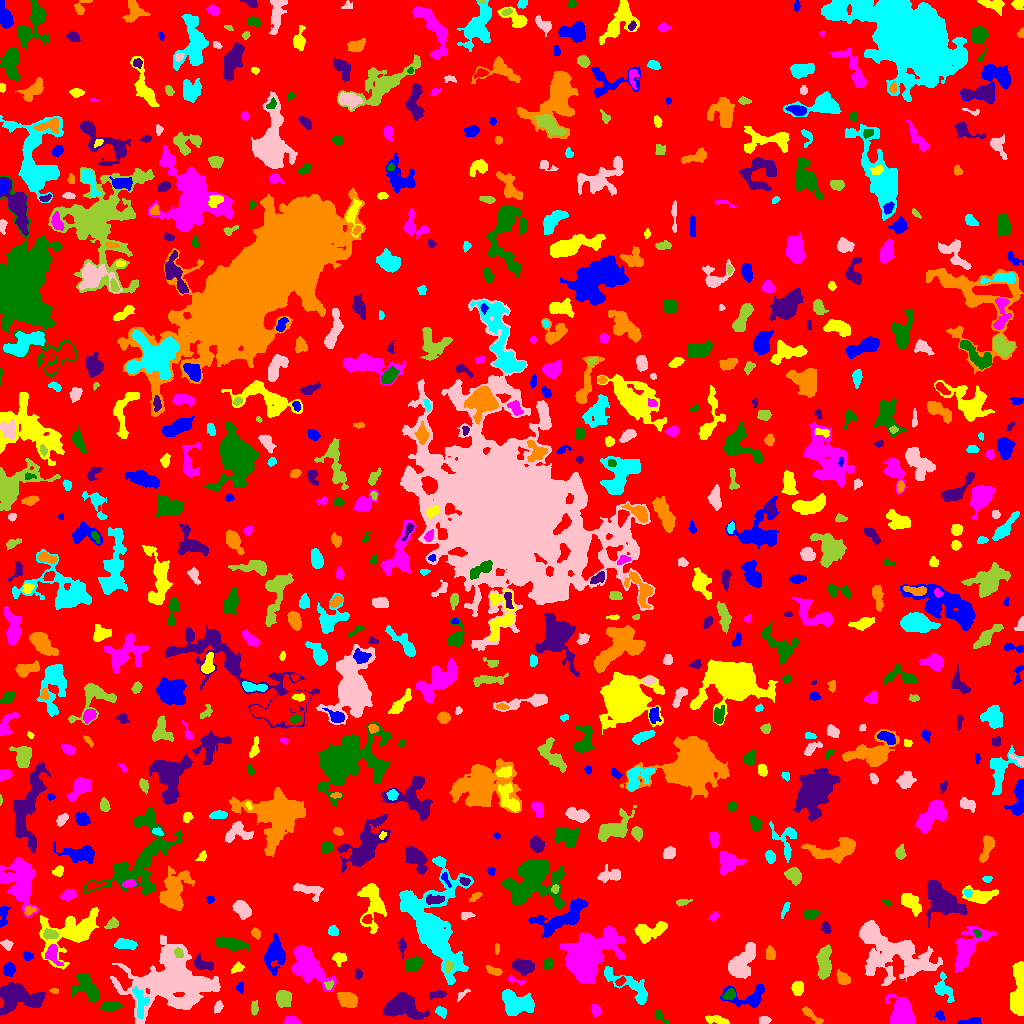

Data behind this chart, as committed beside it:
ID, X, Y, A, B, theta, total_flux, mu_max, mu_median, mu_mean, R_fwhm, R_e, R10, R90, x_start, x_end, y_start, y_end, area, greylevel
0, 506, 509.8, 297.4, 292.8, 0.3642, 1255739, 11.0, 1.0, 1.638, 56.64, 224, 84.26, 370.4, 0, 1023, 0, 1023, 766837, 1.638
1, 971.4, 1.703, 5.691, 1.527, 0.08742, 353.0, 7.0, 3.0, 2.736, 3.432, 3.29, 1.262, 5.232, 957, 981, 0, 6, 129, 6.736
2, 718.7, 3.065, 5.637, 1.681, -0.2343, 429.0, 9.0, 2.0, 2.648, 2.877, 3.338, 1.262, 5.809, 705, 729, 0, 8, 162, 6.648
3, 290.6, 2.897, 3.269, 2.047, -0.1096, 351.0, 6.0, 3.0, 3.134, 4.583, 3.241, 1.262, 4.983, 284, 300, 0, 7, 112, 7.134
4, 660.4, 6.968, 4.861, 1.856, -0.8008, 156.0, 3.0, 1.0, 1.405, 3.868, 3.29, 1.262, 5.202, 654, 669, 0, 14, 111, 5.405
5, 400.4, 16.95, 9.27, 5.27, -0.1802, 3553, 15.0, 4.0, 4.894, 6.91, 7.269, 2.821, 12.41, 383, 429, 4, 32, 726, 8.894
6, 811.1, 8.528, 6.83, 1.713, -0.6971, 269.0, 4.0, 2.0, 1.735, 5.171, 3.742, 1.382, 5.971, 802, 823, 0, 17, 155, 5.735
7, 441.2, 11.81, 2.805, 1.993, -0.3922, 186.0, 4.0, 2.0, 1.788, 4.297, 2.985, 1.128, 4.72, 435, 446, 5, 17, 104, 6.788
8, 764.2, 3.101, 2.548, 1.974, 0.1267, 286.0, 6.0, 3.0, 3.213, 4.107, 2.877, 1.128, 4.406, 759, 771, 0, 7, 89, 7.213
9, 254.1, 15.74, 3.31, 1.812, 1.493, 123.0, 3.0, 1.0, 1.268, 3.241, 3.038, 1.262, 4.886, 251, 258, 8, 23, 97, 6.268
10, 738.6, 7.822, 2.05, 1.824, 0.7062, 213.0, 6.0, 3.0, 2.803, 3.523, 2.459, 0.9772, 3.868, 734, 743, 3, 12, 76, 8.803
11, 939.8, 8.309, 2.477, 1.945, -0.9444, 149.0, 4.0, 2.0, 1.886, 3.989, 2.764, 1.128, 4.222, 934, 945, 3, 13, 79, 5.886
12, 1019, 40.35, 13.74, 3.113, 1.527, 2110, 12.0, 4.0, 4.187, 6.457, 6.283, 2.394, 10.6, 1010, 1023, 8, 62, 504, 8.187
13, 595.5, 12.9, 2.884, 1.898, -1.418, 334.0, 8.0, 3.0, 3.151, 3.656, 2.932, 1.128, 4.72, 591, 600, 7, 19, 106, 7.151
14, 109.4, 17.66, 4.284, 2.078, 0.02284, 764.0, 10.0, 3.5, 4.198, 4.951, 3.785, 1.596, 5.89, 100, 122, 13, 22, 182, 9.198
15, 16.04, 27.72, 9.907, 5.899, -0.1438, 4959, 21.0, 4.0, 5.707, 6.604, 7.632, 2.877, 13.41, 0, 45, 8, 41, 869, 10.71
16, 347.4, 23.99, 4.612, 3.162, -0.4788, 1650, 14.0, 5.0, 5.914, 5.944, 4.886, 1.954, 7.797, 336, 357, 16, 31, 279, 9.914
17, 515.3, 20.41, 7.573, 5.408, -0.3518, 4083, 15.0, 6.0, 6.727, 8.649, 7.442, 2.985, 11.9, 502, 534, 8, 34, 607, 9.727
18, 218.2, 16.36, 3.013, 1.922, 1.057, 212.0, 5.0, 2.0, 2.255, 3.478, 3.09, 1.262, 4.754, 214, 223, 10, 23, 94, 7.255
19, 283.1, 25.66, 4.094, 3.629, -1.439, 1628, 13.0, 6.0, 6.7, 5.698, 4.754, 1.954, 7.653, 276, 291, 16, 33, 243, 8.7
20, 553.3, 19.12, 5.999, 2.115, 0.4228, 951.0, 10.0, 5.0, 5.168, 5.971, 4.583, 1.784, 6.887, 541, 564, 13, 27, 184, 8.168
21, 751.2, 26.43, 9.909, 5.351, 0.15, 1220, 12.0, 2.0, 2.926, 4.652, 5.382, 1.954, 9.167, 720, 764, 16, 39, 417, 6.926
22, 1015, 18.17, 2.789, 1.789, -1.191, 123.0, 3.0, 1.0, 1.414, 3.7, 2.932, 1.128, 4.406, 1012, 1020, 13, 23, 87, 10.41
23, 902.5, 13.23, 6.797, 4.904, -1.343, 3307, 19.0, 4.0, 5.596, 6.206, 6.283, 2.459, 11.1, 885, 915, 0, 29, 591, 9.596
24, 729.5, 28.76, 2.835, 2.133, 0.6457, 308.0, 6.0, 2.0, 2.567, 4.107, 3.09, 1.262, 4.983, 722, 735, 24, 35, 120, 9.567
25, 437.3, 28.97, 4.031, 1.806, 0.172, 345.0, 7.0, 2.0, 2.851, 3.478, 3.338, 1.262, 5.412, 429, 446, 24, 33, 121, 7.851
26, 54.39, 32.51, 2.123, 1.235, -0.1039, 101.0, 6.0, 2.0, 2.196, 2.257, 1.954, 0.5642, 3.141, 49, 58, 30, 35, 46, 8.196
27, 139.9, 21.83, 8.796, 3.414, -1.415, 578.0, 6.0, 2.0, 2.133, 5.14, 4.983, 1.954, 8.215, 132, 149, 5, 37, 271, 10.13
28, 462.4, 29.74, 3.905, 1.453, 0.6631, 114.0, 4.0, 1.0, 1.5, 3.192, 2.523, 0.7979, 4.184, 457, 470, 22, 35, 76, 5.5
29, 329.1, 38.64, 2.003, 1.694, 0.5003, 80.0, 3.0, 1.0, 1.143, 2.764, 2.257, 0.7979, 3.568, 324, 333, 34, 43, 70, 9.143
30, 922.1, 38.66, 2.035, 1.408, 0.2295, 76.0, 4.0, 1.0, 1.49, 2.326, 1.871, 0.5642, 3.432, 918, 927, 35, 42, 51, 5.49
31, 239.4, 35.63, 2.237, 1.598, 1.511, 68.0, 3.0, 1.0, 0.9315, 1.954, 2.185, 0.7979, 3.7, 236, 243, 30, 41, 73, 6.932
32, 797.7, 35.36, 3.156, 2.933, -1.532, 455.0, 6.0, 3.0, 2.917, 5.14, 3.785, 1.493, 6.024, 791, 803, 28, 42, 156, 6.917
33, 515.1, 42.82, 5.46, 1.475, -0.3163, 125.0, 3.0, 1.0, 1.543, 3.432, 2.706, 1.128, 4.37, 508, 524, 38, 48, 81, 6.543
34, 86.87, 35.6, 7.796, 4.833, -0.8485, 2155, 12.0, 4.0, 4.705, 6.933, 6.507, 2.394, 10.42, 71, 98, 21, 50, 458, 7.705
35, 358, 49.43, 2.715, 1.666, -1.349, 115.0, 4.0, 2.0, 1.575, 3.613, 2.764, 0.9772, 4.146, 355, 362, 44, 55, 73, 5.575
36, 843, 45.16, 3.497, 2.563, -0.7746, 550.0, 8.0, 3.0, 3.438, 4.652, 3.742, 1.382, 6.05, 836, 850, 39, 54, 160, 7.438
37, 942.9, 34.81, 6.304, 3.837, -1.167, 811.0, 9.0, 2.0, 2.896, 4.297, 4.618, 1.693, 7.736, 934, 954, 21, 52, 280, 6.896
38, 742, 61.95, 9.958, 4.482, 0.9409, 2109, 8.0, 3.0, 3.429, 9.608, 7.569, 2.932, 11.77, 728, 755, 45, 81, 615, 7.429
39, 823.9, 60.71, 7.916, 2.89, 1.548, 1667, 9.0, 4.0, 4.126, 7.464, 6.024, 2.394, 9.322, 816, 831, 44, 79, 404, 8.126
40, 620.1, 41.88, 2.615, 1.645, 0.703, 192.0, 6.0, 2.0, 2.56, 3.29, 2.523, 0.9772, 4.068, 615, 626, 37, 47, 75, 10.56
41, 8.662, 53.91, 2.886, 2.516, -1.492, 477.0, 8.0, 3.0, 3.159, 4.478, 3.478, 1.382, 5.499, 3, 15, 47, 61, 151, 9.159
42, 238.2, 55.94, 2.461, 1.904, 0.2498, 135.0, 4.0, 1.0, 1.311, 3.656, 2.706, 0.9772, 4.297, 231, 244, 50, 62, 103, 6.311
43, 308.3, 56.9, 12.22, 6.687, -0.7852, 2958, 9.0, 3.0, 3.154, 8.921, 9.236, 3.568, 14.37, 291, 336, 32, 78, 938, 7.154
44, 548.1, 59.5, 2.429, 2.274, 0.9123, 272.0, 6.0, 3.0, 2.693, 4.068, 3.038, 1.128, 4.687, 544, 553, 54, 65, 101, 6.693
45, 203.7, 59.29, 5.789, 2.597, -0.3149, 553.0, 7.0, 3.0, 2.821, 4.37, 4.297, 1.596, 6.77, 194, 213, 53, 70, 196, 7.821
46, 494.1, 52.35, 4.454, 1.899, -0.3016, 301.0, 5.0, 2.0, 2.488, 4.37, 3.568, 1.382, 5.352, 486, 502, 48, 58, 121, 6.488
47, 629.1, 37.65, 16.12, 4.475, -0.5816, 2623, 12.0, 5.0, 4.949, 7.878, 7.632, 2.985, 11.71, 604, 647, 19, 57, 530, 6.949
48, 170.4, 42.75, 20.21, 14.41, 0.04454, 18731, 26.0, 5.0, 5.673, 8.74, 16.24, 5.293, 27.65, 110, 220, 0, 89, 3302, 8.673
49, 448.3, 56.91, 2.64, 1.838, 1.407, 174.0, 6.0, 2.0, 1.851, 2.877, 2.706, 0.9772, 4.514, 445, 453, 51, 63, 94, 10.85
50, 670.3, 55.3, 8.557, 5.474, -1.537, 2200, 8.0, 3.0, 3.129, 9.756, 8.019, 3.192, 12.48, 656, 684, 35, 71, 703, 7.129
51, 274.2, 68.57, 8.138, 4.617, 1.46, 2623, 14.0, 4.0, 5.194, 6.864, 6.864, 2.585, 11.31, 264, 285, 48, 90, 505, 7.194
52, 338.9, 65.32, 3.081, 2.703, 0.1397, 586.0, 10.0, 4.0, 4.156, 4.222, 3.478, 1.262, 5.726, 332, 346, 57, 71, 141, 7.156
53, 52.6, 69.93, 4.942, 2.841, -1.292, 678.0, 8.0, 2.0, 3.213, 5.171, 4.068, 1.596, 6.723, 45, 63, 58, 79, 211, 9.213
54, 413, 59.37, 3.703, 2.8, 0.4078, 1015, 12.0, 4.0, 4.677, 5.046, 4.068, 1.693, 6.604, 405, 422, 52, 67, 217, 9.677
55, 522.4, 57.25, 5.249, 3.13, -0.2016, 1687, 13.0, 6.0, 5.982, 6.206, 5.14, 2.034, 8.117, 512, 534, 48, 65, 282, 8.982
56, 770.2, 69.9, 3.382, 2.189, -1.463, 324.0, 5.0, 3.0, 2.656, 4.549, 3.523, 1.382, 5.382, 766, 775, 64, 78, 122, 6.656
57, 433.5, 97.86, 25.69, 13.3, -1.363, 14906, 23.0, 4.0, 5.403, 9.339, 14.33, 4.82, 25.37, 399, 473, 39, 167, 2759, 8.403
58, 893.8, 69.4, 21.21, 11.89, -0.4178, 15850, 16.0, 7.0, 7.369, 16.86, 15.95, 5.997, 23.98, 859, 942, 38, 103, 2151, 7.369
59, 178.5, 70.34, 2.629, 2.086, -1.016, 249.0, 5.0, 3.0, 2.964, 4.146, 2.985, 1.128, 4.514, 174, 183, 66, 76, 84, 13.96
... 703 more rows
